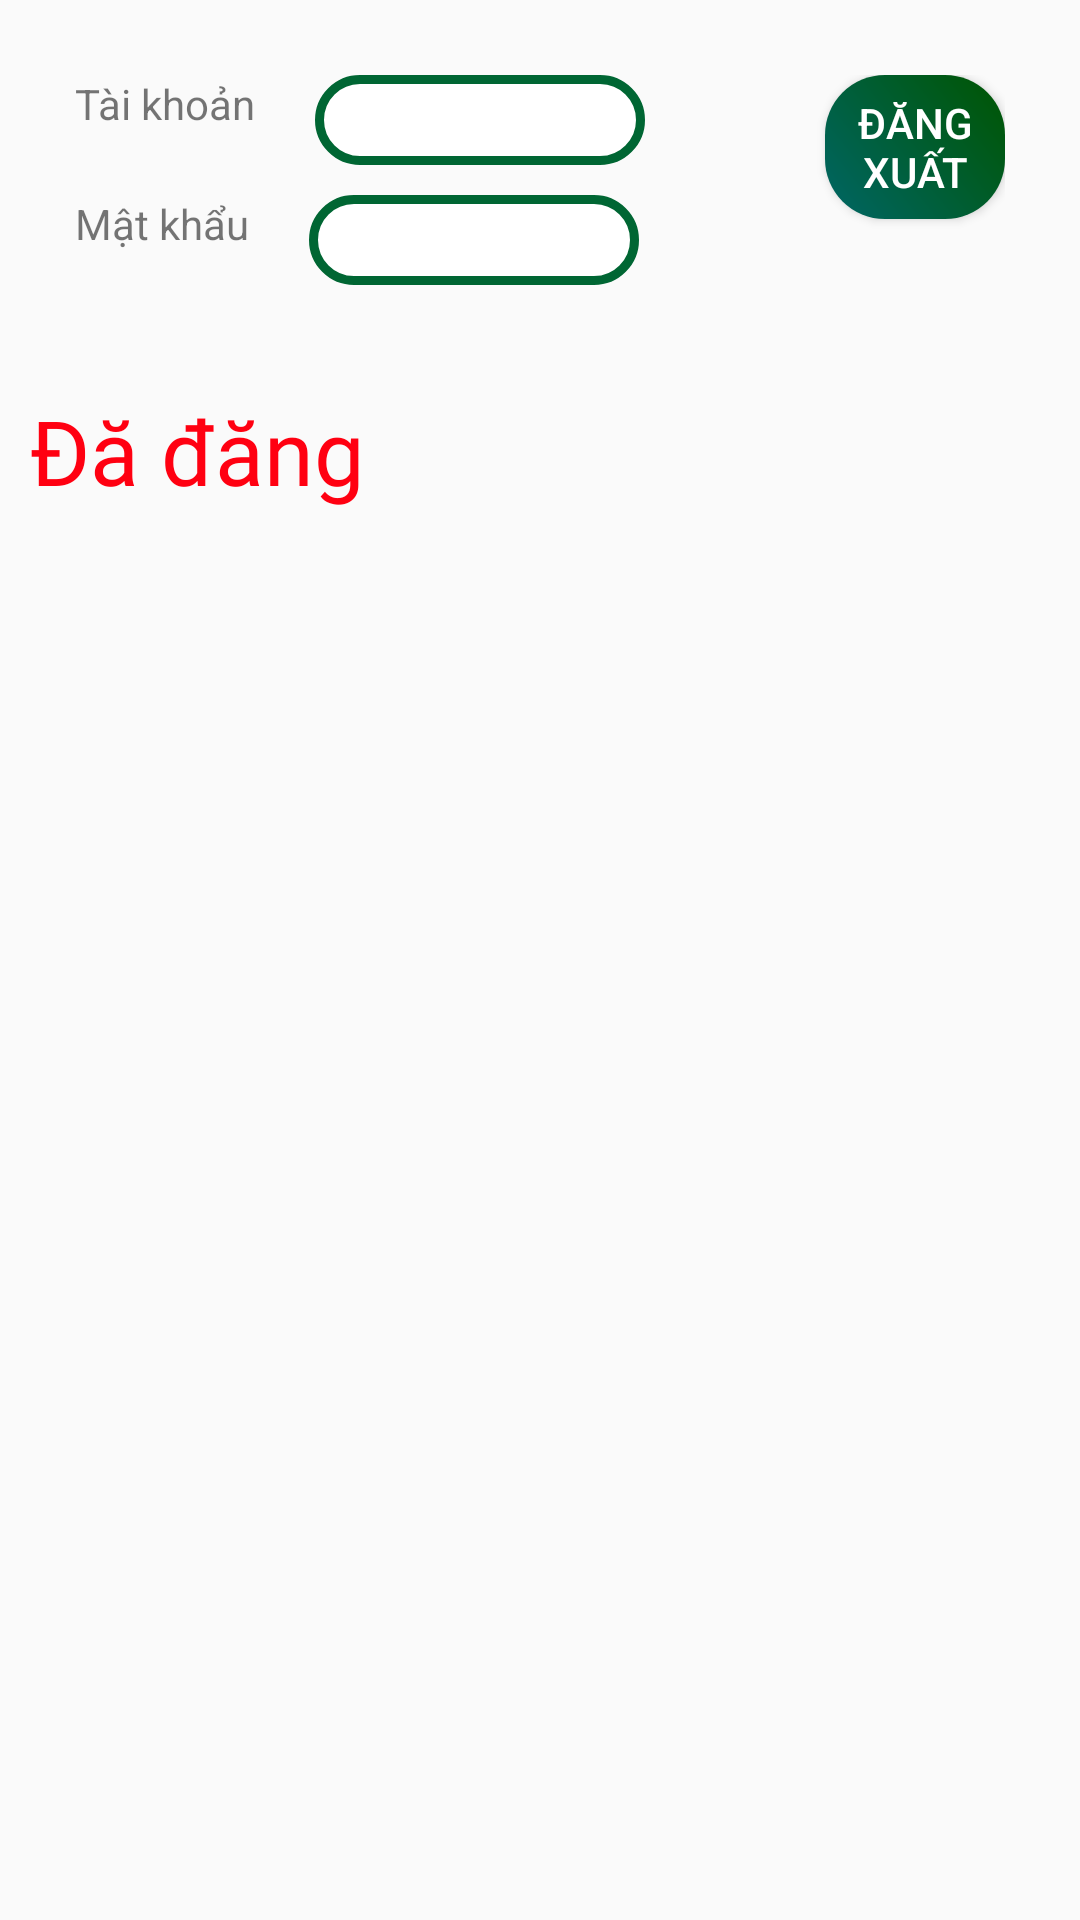

Write the Android layout XML for this screen, with the resource values it uses.
<!-- AndroidManifest.xml: application theme newAppTheme -->
<!-- res/layout/fg_person.xml -->
<?xml version="1.0" encoding="utf-8"?>
<LinearLayout
    xmlns:android="http://schemas.android.com/apk/res/android"
    android:layout_width="match_parent"
    android:layout_height="match_parent"
    android:orientation="vertical">
    <RelativeLayout
        android:layout_width="match_parent"
        android:padding="20dp"
        android:layout_margin="5dp"
        android:layout_height="wrap_content">
        <TextView
            android:id="@+id/text1"
            android:layout_width="wrap_content"
            android:layout_height="30dp"
            android:text="Tài khoản"/>
        <TextView
            android:id="@+id/idtk"
            android:layout_width="110dp"
            android:layout_height="30dp"
            android:layout_marginLeft="20dp"
            android:background="@drawable/botron_edittext"
            android:textSize="10dp"
            android:layout_toRightOf="@+id/text1">
        </TextView>
        <TextView
            android:id="@+id/text2"
            android:layout_width="wrap_content"
            android:layout_height="30dp"
            android:layout_marginTop="10sp"
            android:layout_below="@+id/text1"
            android:text="Mật khẩu"/>
        <TextView
            android:id="@+id/idmk"
            android:layout_width="110dp"
            android:layout_height="30dp"
            android:layout_marginLeft="20dp"
            android:layout_marginTop="10sp"
            android:layout_below="@+id/idtk"
            android:background="@drawable/botron_edittext"
            android:textSize="10dp"
            android:password="true"
            android:layout_toRightOf="@+id/text2">
        </TextView>

        <Button
            android:id="@+id/id_btn_dx"
            android:layout_width="wrap_content"
            android:layout_height="wrap_content"
            android:text="Đăng xuất"
            android:textColor="#FFFFFF"
            android:layout_marginLeft="250dp"
            android:background="@drawable/botron_button" />
    </RelativeLayout>
    <TextView
        android:layout_width="match_parent"
        android:layout_height="wrap_content"
        android:layout_margin="10dp"
        android:textSize="30dp"
        android:textColor="#FF0011"
        android:fontFamily="@font/pacifico"
        android:text="Đă đăng"/>
    <androidx.recyclerview.widget.RecyclerView
        android:id="@+id/id_recyclerview"
        android:layout_width="match_parent"
        android:layout_height="match_parent"
        android:layout_margin="10dp"/>
</LinearLayout>
<!-- resources referenced by this layout -->
<resources>
  <!-- drawable botron_button (drawable) -->
  <shape xmlns:android="http://schemas.android.com/apk/res/android">
      <gradient
          android:startColor="#006666"
          android:endColor="#005500"
          android:angle="45"
          />
      <corners android:bottomLeftRadius="20dip"
          android:topRightRadius="20dip"
          android:topLeftRadius="20dip"
          android:bottomRightRadius="20dip"
          />
  </shape>
  <!-- drawable botron_edittext (drawable) -->
  <?xml version="1.0" encoding="utf-8"?>
  <shape
      xmlns:android="http://schemas.android.com/apk/res/android"
      android:shape="rectangle">
  
      
      <solid
          android:color="#FFFFFF" >
      </solid>
  
      
      <stroke
          android:width="3dp"
          android:color="#006633" >
      </stroke>
  
      
      <padding
          android:left="10dp"
          android:top="10dp"
          android:right="10dp"
          android:bottom="10dp" >
      </padding>
  
      
      <corners
          android:radius="100dp" >
      </corners>
  
  </shape>
  <style name="newAppTheme" parent="Theme.AppCompat.Light.DarkActionBar">
          
          <item name="colorPrimary">#006633</item>
          <item name="colorPrimaryDark">#002233</item>
          <item name="colorAccent">#11DD99</item>
      </style>
</resources>
